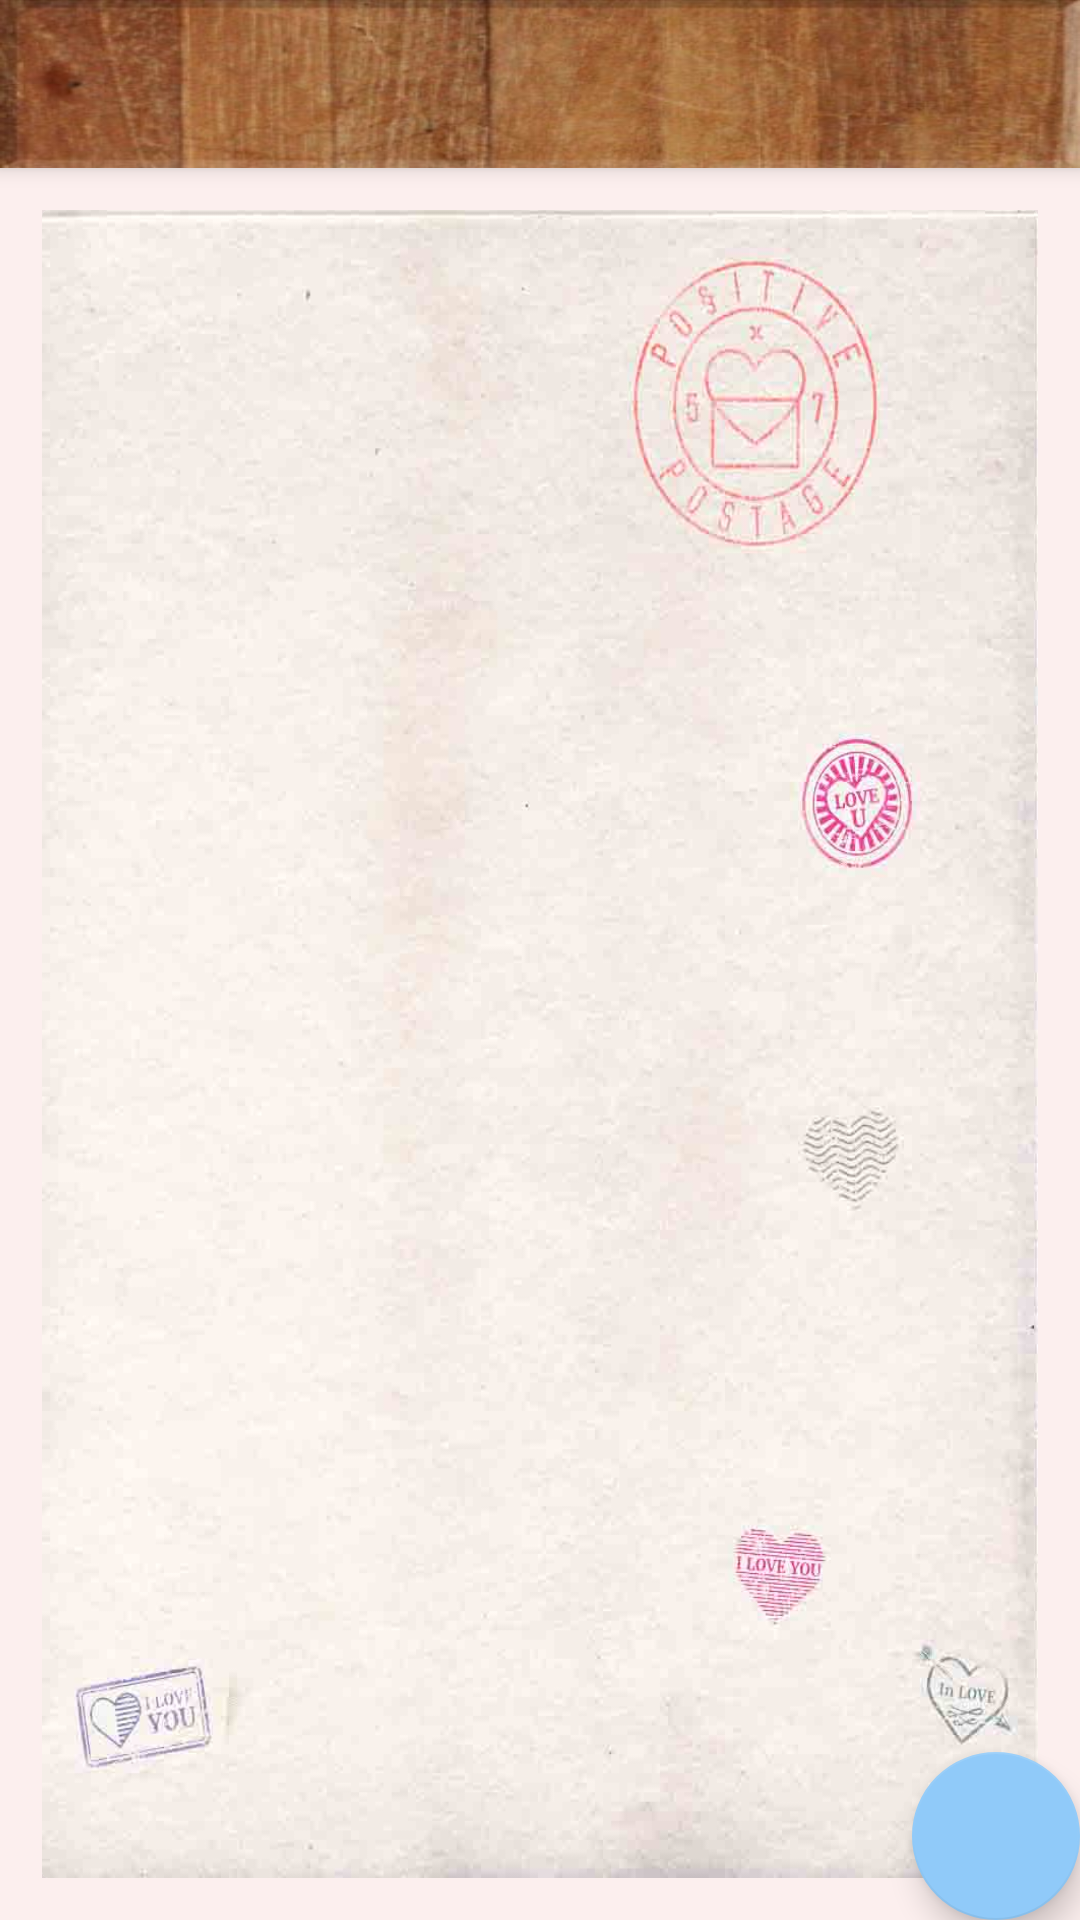

Produce the Android XML layout that renders to this screen, including the resource entries it uses.
<!-- AndroidManifest.xml: activity theme AppTheme.NoActionBar -->
<!-- res/layout/activity_compose.xml -->
<?xml version="1.0" encoding="utf-8"?>
<android.support.design.widget.CoordinatorLayout xmlns:android="http://schemas.android.com/apk/res/android"
    xmlns:app="http://schemas.android.com/apk/res-auto"
    xmlns:tools="http://schemas.android.com/tools"
    android:layout_width="match_parent"
    android:layout_height="match_parent"
    tools:context="com.ankush.lettersandus.ComposeActivity">

    <android.support.design.widget.AppBarLayout
        android:layout_width="match_parent"
        android:layout_height="wrap_content"
        android:theme="@style/AppTheme.AppBarOverlay">

        <android.support.v7.widget.Toolbar
            android:id="@+id/toolbar"
            android:layout_width="match_parent"
            android:layout_height="?attr/actionBarSize"
            android:background="@drawable/wood_back"
            app:popupTheme="@style/AppTheme.PopupOverlay" />

    </android.support.design.widget.AppBarLayout>

    <include layout="@layout/content_compose" />

    <android.support.design.widget.FloatingActionButton
        android:id="@+id/fab"
        android:layout_width="wrap_content"
        android:layout_height="wrap_content"
        android:layout_gravity="bottom|end"
        android:layout_margin="@dimen/fab_margin"
        app:srcCompat="@drawable/ic_menu_send" />

</android.support.design.widget.CoordinatorLayout>
<!-- res/layout/content_compose.xml (included above) -->
<?xml version="1.0" encoding="utf-8"?>
<LinearLayout xmlns:android="http://schemas.android.com/apk/res/android"
    xmlns:app="http://schemas.android.com/apk/res-auto"
    xmlns:tools="http://schemas.android.com/tools"
    android:layout_width="match_parent"
    android:layout_height="match_parent"
    android:background="@color/colorLight"
    app:layout_behavior="@string/appbar_scrolling_view_behavior"
    tools:context="com.ankush.lettersandus.ComposeActivity"
    android:padding="14dp"
    tools:showIn="@layout/activity_compose">
<android.support.v7.widget.CardView
    android:layout_width="match_parent"
    android:elevation="11dp"
    android:translationZ="11dp"
    android:layout_height="match_parent">
    <ImageView
        android:layout_width="match_parent"
        android:layout_height="match_parent"
        android:src="@drawable/paper_back"
        android:scaleType="fitXY"/>
    <ScrollView
        android:padding="12dp"
        android:layout_width="match_parent"
        android:layout_height="match_parent">
    <EditText
        android:id="@+id/letter_text"
        android:layout_width="match_parent"
        android:layout_height="wrap_content"
        android:background="@android:color/transparent"
        android:gravity="top|left"
        android:textSize="21sp"
        android:inputType="textMultiLine"
        android:scrollHorizontally="false"
        />
    </ScrollView>
</android.support.v7.widget.CardView>
</LinearLayout>
<!-- resources referenced by this layout -->
<resources>
  <color name="colorLight">#FCEFEE</color>
  <!-- drawable paper_back: jpg bitmap (drawable, 34692 bytes) -->
  <!-- drawable wood_back: jpg bitmap (drawable, 24383 bytes) -->
  <style name="AppTheme.AppBarOverlay" parent="ThemeOverlay.AppCompat.Dark.ActionBar" />
  <style name="AppTheme.PopupOverlay" parent="ThemeOverlay.AppCompat.Light" />
  <style name="AppTheme.NoActionBar">
          <item name="windowActionBar">false</item>
          <item name="windowNoTitle">true</item>
      </style>
</resources>
